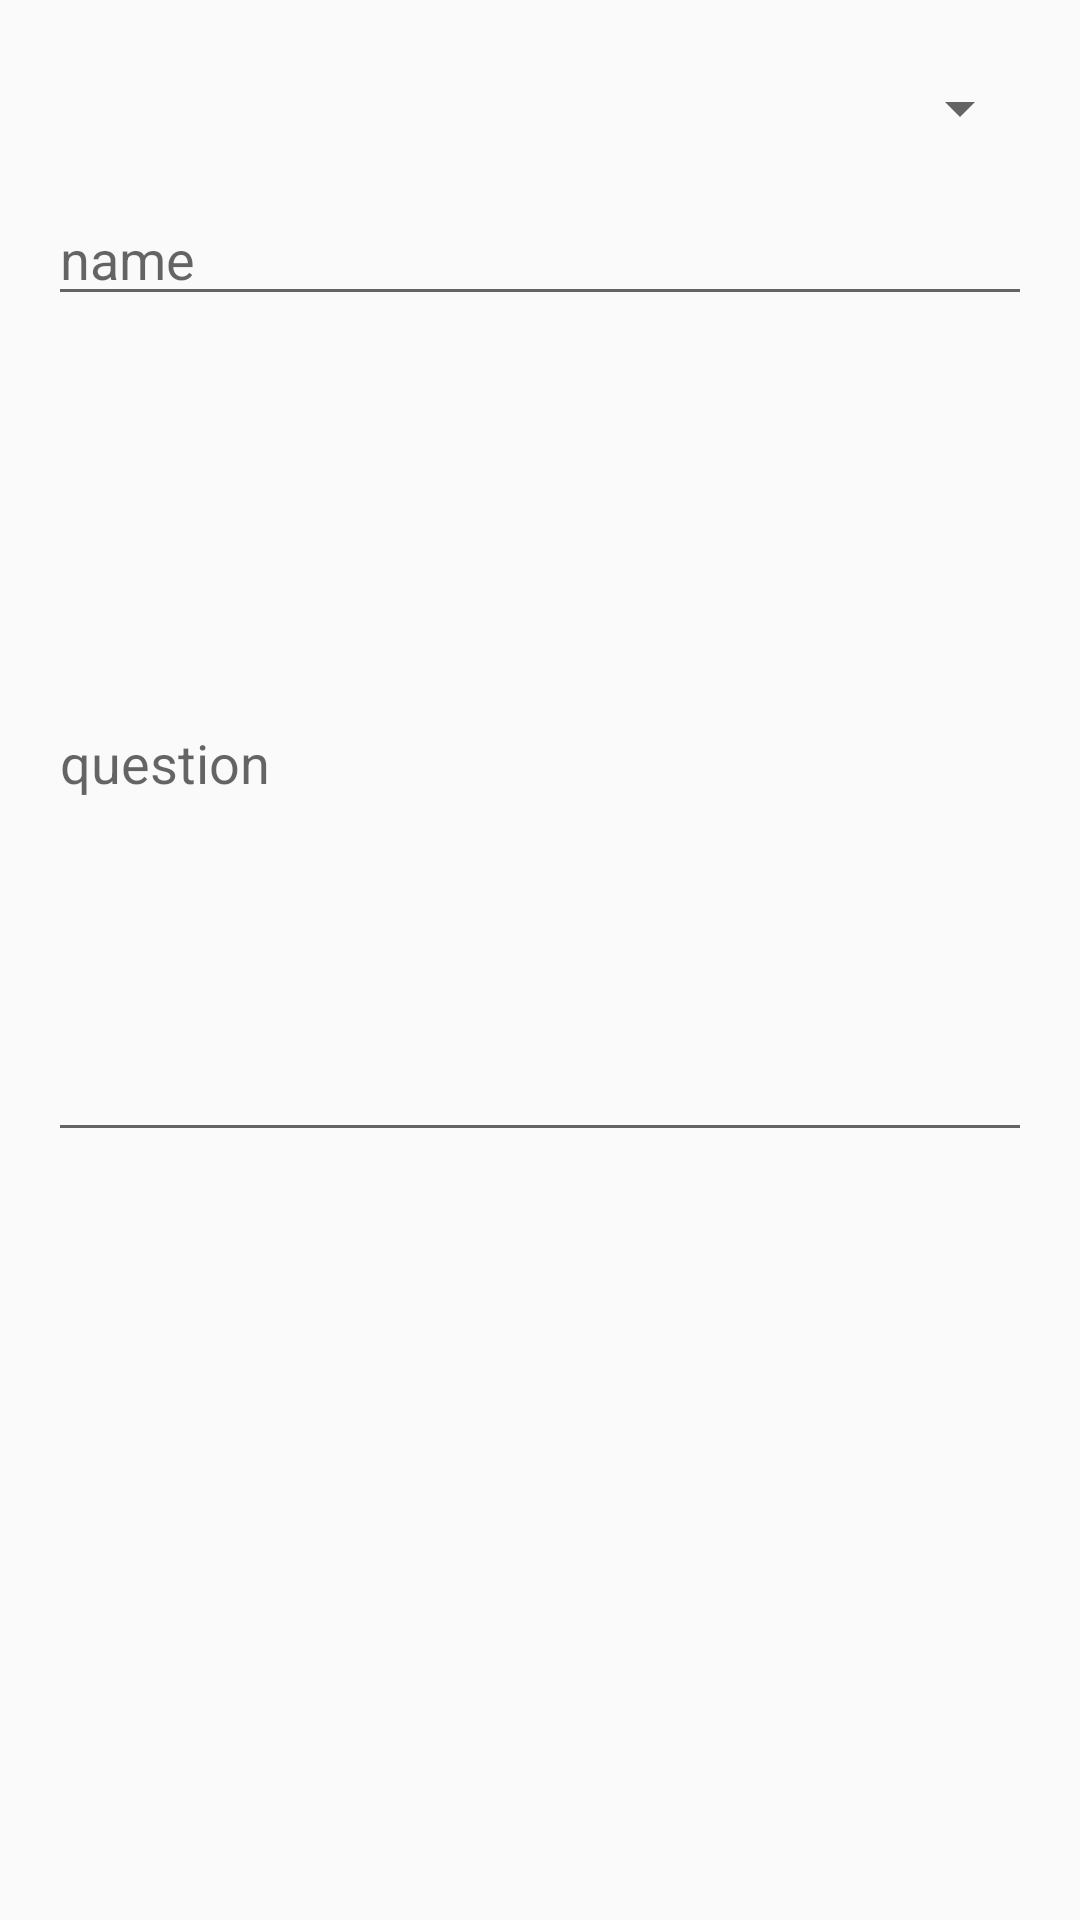

Here is an Android app screen rendered from its layout file. Give the layout XML and the strings, colors and styles it references.
<!-- AndroidManifest.xml: application theme AppTheme -->
<!-- res/layout/activity_add.xml -->
<?xml version="1.0" encoding="utf-8"?>
<LinearLayout xmlns:android="http://schemas.android.com/apk/res/android"
    xmlns:app="http://schemas.android.com/apk/res-auto"
    xmlns:tools="http://schemas.android.com/tools"
    android:layout_width="match_parent"
    android:layout_height="match_parent"
    tools:context=".Add"
    android:orientation="vertical">

    <ImageButton
        android:id="@+id/exit"
        android:layout_width="wrap_content"
        android:layout_height="wrap_content"
        android:layout_marginStart="8dp"
        android:layout_marginTop="8dp"
        android:text="@string/exit"
        android:src="@drawable/exit"
        android:background="#00000000"/>

    <Spinner
        android:id="@+id/spinner1"
        android:layout_width="match_parent"
        android:layout_height="wrap_content"
        android:layout_marginStart="@dimen/activity_margin"
        android:layout_marginTop="@dimen/activity_margin"
        android:layout_marginEnd="@dimen/activity_margin" />

    <EditText
        android:id="@+id/name"
        android:layout_width="match_parent"
        android:layout_height="wrap_content"
        android:layout_marginStart="@dimen/activity_margin"
        android:layout_marginTop="@dimen/activity_margin"
        android:layout_marginEnd="@dimen/activity_margin"
        android:hint="@string/name"
        android:inputType="text" />

    <EditText
        android:id="@+id/question"
        android:layout_width="match_parent"
        android:layout_height="0dp"
        android:layout_marginStart="@dimen/activity_margin"
        android:layout_marginTop="@dimen/activity_margin"
        android:layout_marginEnd="@dimen/activity_margin"
        android:hint="@string/question"
        android:layout_weight="1"/>

    <ImageButton
        android:id="@+id/add"
        android:layout_width="wrap_content"
        android:layout_height="wrap_content"
        android:layout_gravity="center_horizontal"
        android:layout_marginStart="@dimen/activity_margin"
        android:layout_marginTop="@dimen/activity_margin"
        android:layout_marginEnd="@dimen/activity_margin"
        android:layout_marginBottom="240dp"
        android:src="@drawable/add"
        android:background="#00000000"/>

</LinearLayout>
<!-- resources referenced by this layout -->
<resources>
  <dimen name="activity_margin">16dp</dimen>
  <string name="exit">Exit</string>
  <string name="name">name</string>
  <string name="question">question</string>
  <style name="AppTheme" parent="Theme.AppCompat.Light.DarkActionBar">
          
          <item name="colorPrimary">@color/colorPrimary</item>
          <item name="colorPrimaryDark">@color/colorPrimaryDark</item>
          <item name="colorAccent">@color/colorAccent</item>
      </style>
  <!-- not gathered from this repository: default colours our renderer supplied (Android Studio template values) -->
  <color name="colorPrimary">#FF6200EE</color>
  <color name="colorPrimaryDark">#FF3700B3</color>
  <color name="colorAccent">#FF03DAC5</color>
</resources>
